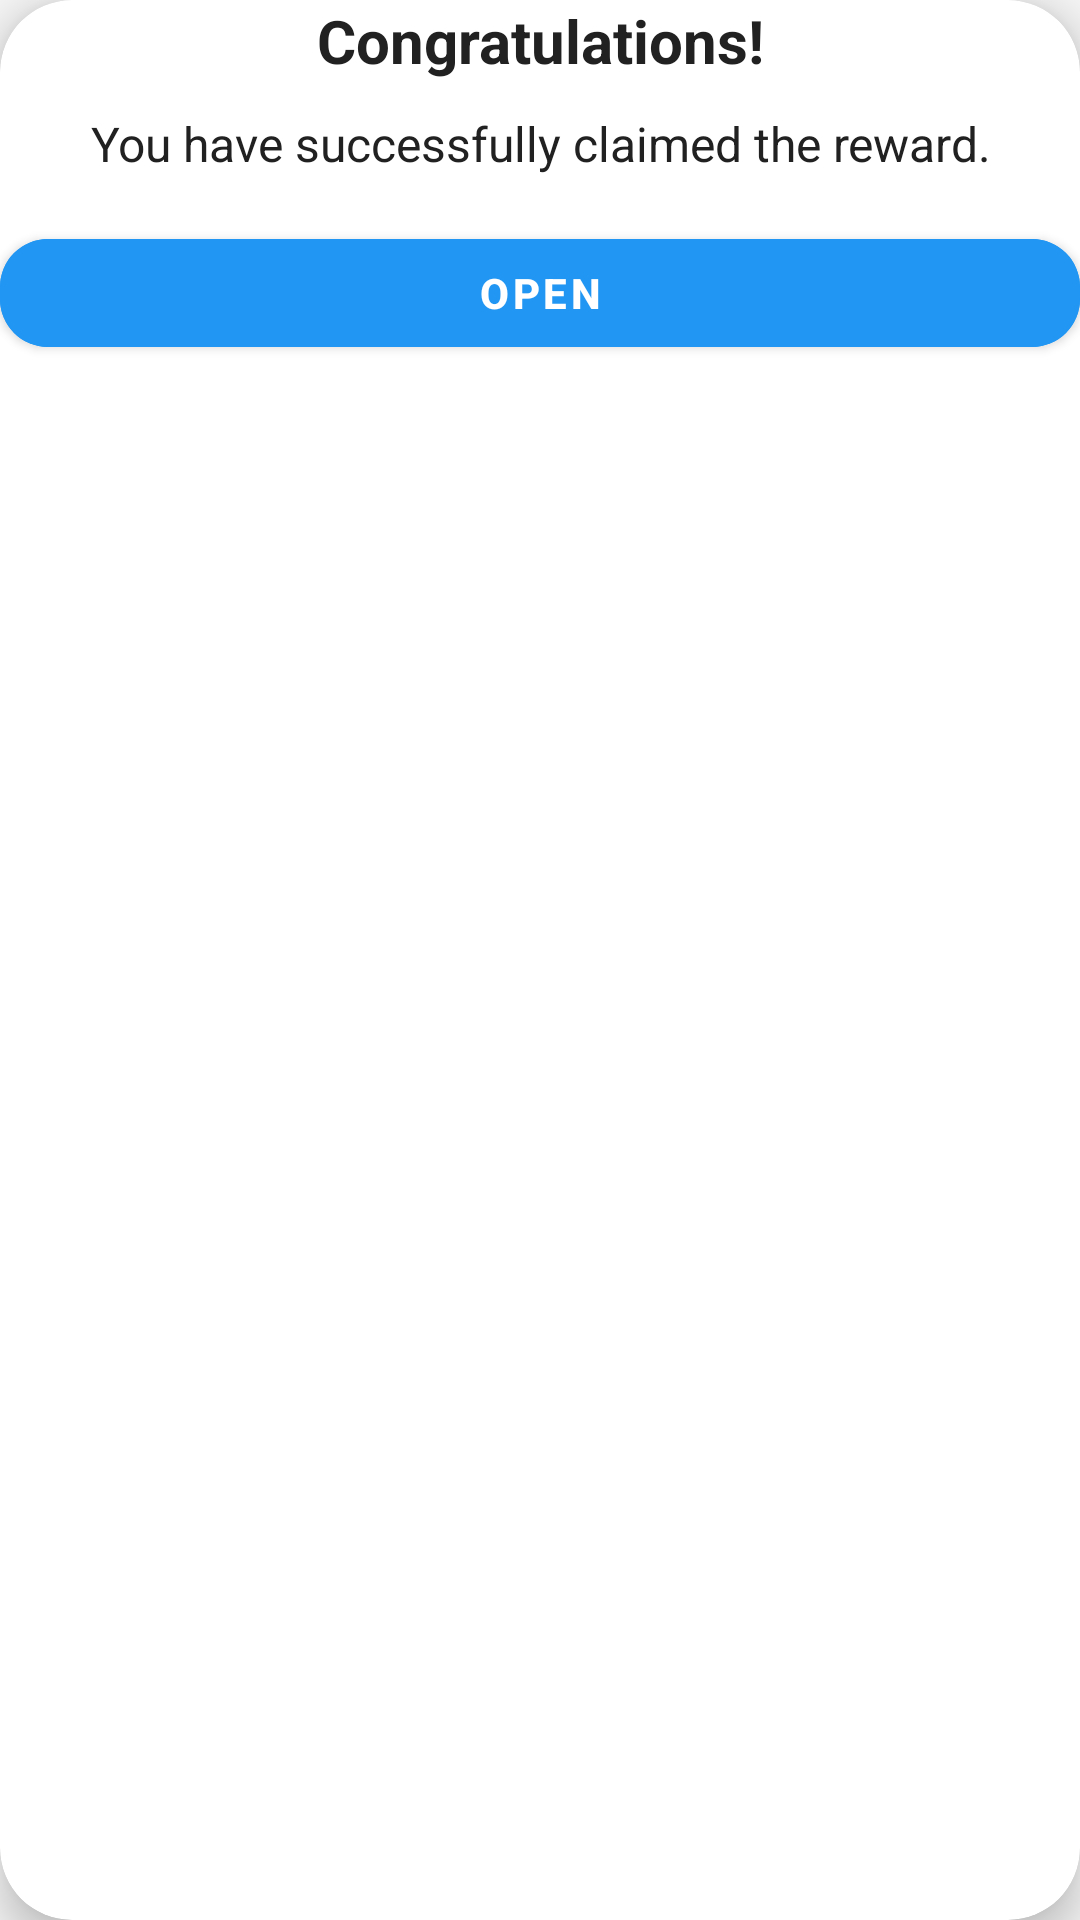

Android layout source for this screen:
<!-- AndroidManifest.xml: application theme Theme.CoinMaster -->
<!-- res/layout/dialog_reward_claim.xml -->
<?xml version="1.0" encoding="utf-8"?>
<com.google.android.material.card.MaterialCardView
    xmlns:android="http://schemas.android.com/apk/res/android"
    xmlns:app="http://schemas.android.com/apk/res-auto"
    android:layout_width="wrap_content"
    android:layout_height="wrap_content"
    app:cardCornerRadius="24dp"
    app:cardElevation="8dp"
    android:layout_gravity="center"
    android:padding="24dp">

    <LinearLayout
        android:layout_width="match_parent"
        android:layout_height="wrap_content"
        android:orientation="vertical"
        android:gravity="center">

        <TextView
            android:id="@+id/txtTitle"
            android:layout_width="wrap_content"
            android:layout_height="wrap_content"
            android:text="Congratulations!"
            android:textSize="20sp"
            android:textStyle="bold"
            android:textColor="?attr/colorOnSurface"
            android:gravity="center"
            android:layout_marginBottom="10dp"/>

        <TextView
            android:id="@+id/txtMessage"
            android:layout_width="wrap_content"
            android:layout_height="wrap_content"
            android:text="You have successfully claimed the reward."
            android:textSize="16sp"
            android:textColor="?attr/colorOnSurface"
            android:gravity="center"
            android:layout_marginBottom="15dp"/>

        <com.google.android.material.button.MaterialButton
            android:id="@+id/btnOpen"
            android:layout_width="match_parent"
            android:layout_height="wrap_content"
            android:text="Open"
            style="@style/Widget.MaterialComponents.Button"
            app:cornerRadius="16dp"
            android:textStyle="bold"
            android:textColor="?attr/colorOnPrimary"
            android:backgroundTint="?attr/colorPrimary" />

        <com.google.android.material.button.MaterialButton
            android:id="@+id/btnClose"
            android:visibility="invisible"
            android:layout_width="match_parent"
            android:layout_height="wrap_content"
            android:text="Close"
            style="@style/Widget.MaterialComponents.Button"
            app:cornerRadius="16dp"
            android:textStyle="bold"
            android:textColor="?attr/colorOnPrimary"
            android:backgroundTint="?attr/colorPrimary"
            android:layout_marginTop="10dp"/>
    </LinearLayout>
</com.google.android.material.card.MaterialCardView>
<!-- resources referenced by this layout -->
<resources>
  <style name="Theme.CoinMaster" parent="Theme.MaterialComponents.DayNight.NoActionBar">
          
          <item name="colorPrimary">@color/primary</item>
          <item name="colorPrimaryDark">@color/primary_dark</item>
          <item name="colorPrimaryVariant">@color/primary_light</item>
          <item name="colorOnPrimary">@color/text_light</item>
          
          
          <item name="colorSecondary">@color/secondary</item>
          <item name="colorSecondaryVariant">@color/accent</item>
          <item name="colorOnSecondary">@color/text_light</item>
          
          
          <item name="colorAccent">@color/accent</item>
          <item name="colorTertiary">@color/highlight</item>
          <item name="colorOnTertiary">@color/text_primary</item>
          
          
          <item name="android:colorBackground">@color/background</item>
          <item name="colorSurface">@color/card_bg</item>
          <item name="colorOnSurface">@color/text_primary</item>
          <item name="colorSurfaceVariant">@color/surface_light</item>
          <item name="colorOnSurfaceVariant">@color/text_secondary</item>
          
          
          <item name="colorPrimaryContainer">@color/colorPrimaryContainer</item>
          <item name="colorSecondaryContainer">@color/colorSecondaryContainer</item>
          <item name="colorTertiaryContainer">@color/colorTertiaryContainer</item>
          <item name="colorOnPrimaryContainer">@color/text_primary</item>
          <item name="colorOnSecondaryContainer">@color/text_primary</item>
          <item name="colorOnTertiaryContainer">@color/text_primary</item>
          
          
          <item name="android:statusBarColor">@color/primary_dark</item>
          <item name="android:navigationBarColor">@color/primary_dark</item>
          
          
          <item name="colorButtonNormal">@color/button_primary</item>
          
          
          <item name="android:textColorPrimary">@color/text_primary</item>
          <item name="android:textColorSecondary">@color/text_secondary</item>
          <item name="android:textColorHint">@color/text_secondary</item>
          
          
          <item name="colorControlHighlight">@color/primary_light</item>
          <item name="colorControlNormal">@color/primary</item>
          
          
          <item name="colorError">@color/error</item>
          <item name="colorOnError">@color/text_light</item>
          <item name="colorErrorContainer">@color/error</item>
          <item name="colorOnErrorContainer">@color/text_light</item>
          
          
          <item name="colorOutline">@color/text_secondary</item>
          <item name="colorOutlineVariant">@color/text_secondary</item>
      </style>
  <color name="primary">#2196F3</color>
  <color name="primary_dark">#1976D2</color>
  <color name="primary_light">#BBDEFB</color>
  <color name="text_light">#FFFFFF</color>
  <color name="secondary">#00BCD4</color>
  <color name="accent">#E91E63</color>
  <color name="highlight">#FFC107</color>
  <color name="text_primary">#212121</color>
  <color name="background">#F5F5F5</color>
  <color name="card_bg">#FFFFFF</color>
  <color name="surface_light">#FAFAFA</color>
  <color name="text_secondary">#757575</color>
  <color name="colorPrimaryContainer">#E3F2FD</color>
  <color name="colorSecondaryContainer">#E0F7FA</color>
  <color name="colorTertiaryContainer">#FFF3E0</color>
  <color name="button_primary">#2196F3</color>
  <color name="error">#F44336</color>
</resources>
